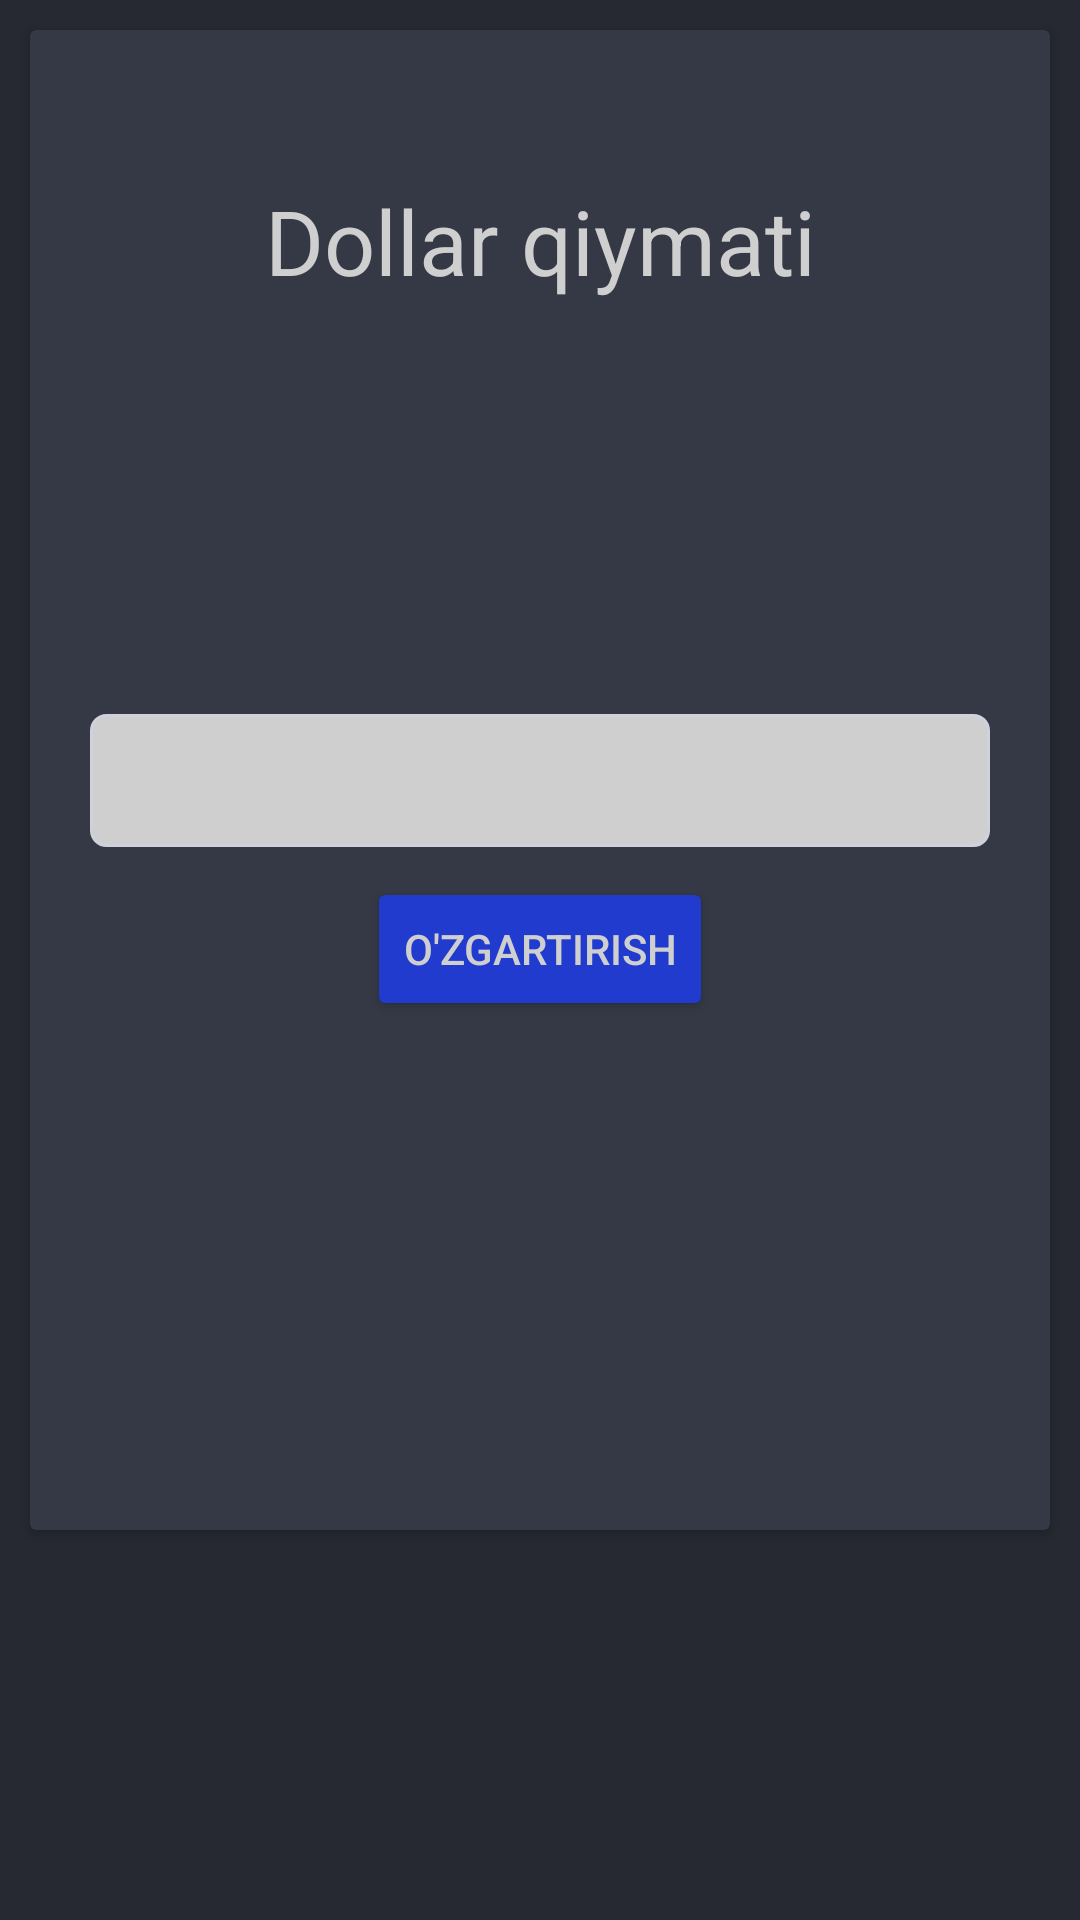

This screen was rendered from an Android layout file. Write that file and the resources it references.
<!-- AndroidManifest.xml: application theme Theme.Shakar_biznes_loyiha -->
<!-- res/layout/dollor_kursi_fragment.xml -->
<?xml version="1.0" encoding="utf-8"?>
<androidx.constraintlayout.widget.ConstraintLayout xmlns:android="http://schemas.android.com/apk/res/android"
    xmlns:app="http://schemas.android.com/apk/res-auto"
    xmlns:tools="http://schemas.android.com/tools"
    android:layout_width="match_parent"
    android:layout_height="match_parent"
    android:background="@color/background"
    tools:context=".ui.dollor_kursi.DollorKursiFragment">

    <androidx.cardview.widget.CardView
        android:layout_width="match_parent"
        android:layout_height="500dp"
        android:layout_margin="10dp"
        app:cardBackgroundColor="@color/card_background"
        app:layout_constraintTop_toTopOf="parent">

        <androidx.constraintlayout.widget.ConstraintLayout
            android:layout_width="match_parent"
            android:padding="10dp"
            android:layout_height="match_parent">
            <TextView
                android:layout_marginTop="40dp"
                app:layout_constraintTop_toTopOf="parent"
                app:layout_constraintEnd_toEndOf="parent"
                app:layout_constraintStart_toStartOf="parent"
                android:textSize="30sp"
                android:textColor="@color/white"
                android:text="Dollar qiymati"
                android:layout_width="wrap_content"
                android:layout_height="wrap_content"/>
            <EditText
                android:id="@+id/edit_valyuta"
                android:text="10.65"
                android:padding="10dp"
                android:gravity="center"
                android:inputType="numberDecimal"
                app:layout_constraintEnd_toEndOf="parent"
                app:layout_constraintStart_toStartOf="parent"
                app:layout_constraintBottom_toBottomOf="parent"
                app:layout_constraintTop_toTopOf="parent"
                android:background="@drawable/search_edittext_style"
                android:layout_width="300dp"
                android:layout_height="wrap_content"/>
            <Button
                android:id="@+id/btn_ozgartirish"
                android:layout_marginTop="10dp"
                app:layout_constraintEnd_toEndOf="parent"
                app:layout_constraintStart_toStartOf="parent"
                app:layout_constraintTop_toBottomOf="@id/edit_valyuta"
                android:backgroundTint="@color/blue"
                android:text="O'zgartirish"
                android:layout_width="wrap_content"
                android:layout_height="wrap_content"/>
        </androidx.constraintlayout.widget.ConstraintLayout>
    </androidx.cardview.widget.CardView>
</androidx.constraintlayout.widget.ConstraintLayout>
<!-- resources referenced by this layout -->
<resources>
  <color name="background">#262932</color>
  <color name="blue">#203BCD</color>
  <color name="card_background">#343945</color>
  <color name="white">#CFCFCF</color>
  <!-- drawable search_edittext_style (drawable) -->
  <?xml version="1.0" encoding="utf-8"?>
  <shape xmlns:android="http://schemas.android.com/apk/res/android"
      android:shape="rectangle">
  <corners
      android:radius="5dp"/>
      <stroke
          android:width="1dip"
          android:color="@color/grey"/>
      <solid
          android:color="@color/white"/>
  </shape>
  <style name="Theme.Shakar_biznes_loyiha" parent="Theme.MaterialComponents.DayNight.DarkActionBar">
          
          <item name="colorPrimary">@color/purple_500</item>
          <item name="colorPrimaryVariant">@color/purple_700</item>
          <item name="colorOnPrimary">@color/white</item>
          
          <item name="colorSecondary">@color/teal_200</item>
          <item name="colorSecondaryVariant">@color/teal_700</item>
          <item name="colorOnSecondary">@color/black</item>
          
          <item name="android:statusBarColor" tools:targetApi="l">?attr/colorPrimaryVariant</item>
          
          <item name="android:textColorPrimary">@color/white</item>
      </style>
  <color name="grey">#D1D1DD</color>
  <color name="purple_500">#262932</color>
  <color name="purple_700">#262932</color>
  <color name="teal_200">#FF03DAC5</color>
  <color name="teal_700">#FF018786</color>
  <color name="black">#FF000000</color>
</resources>
